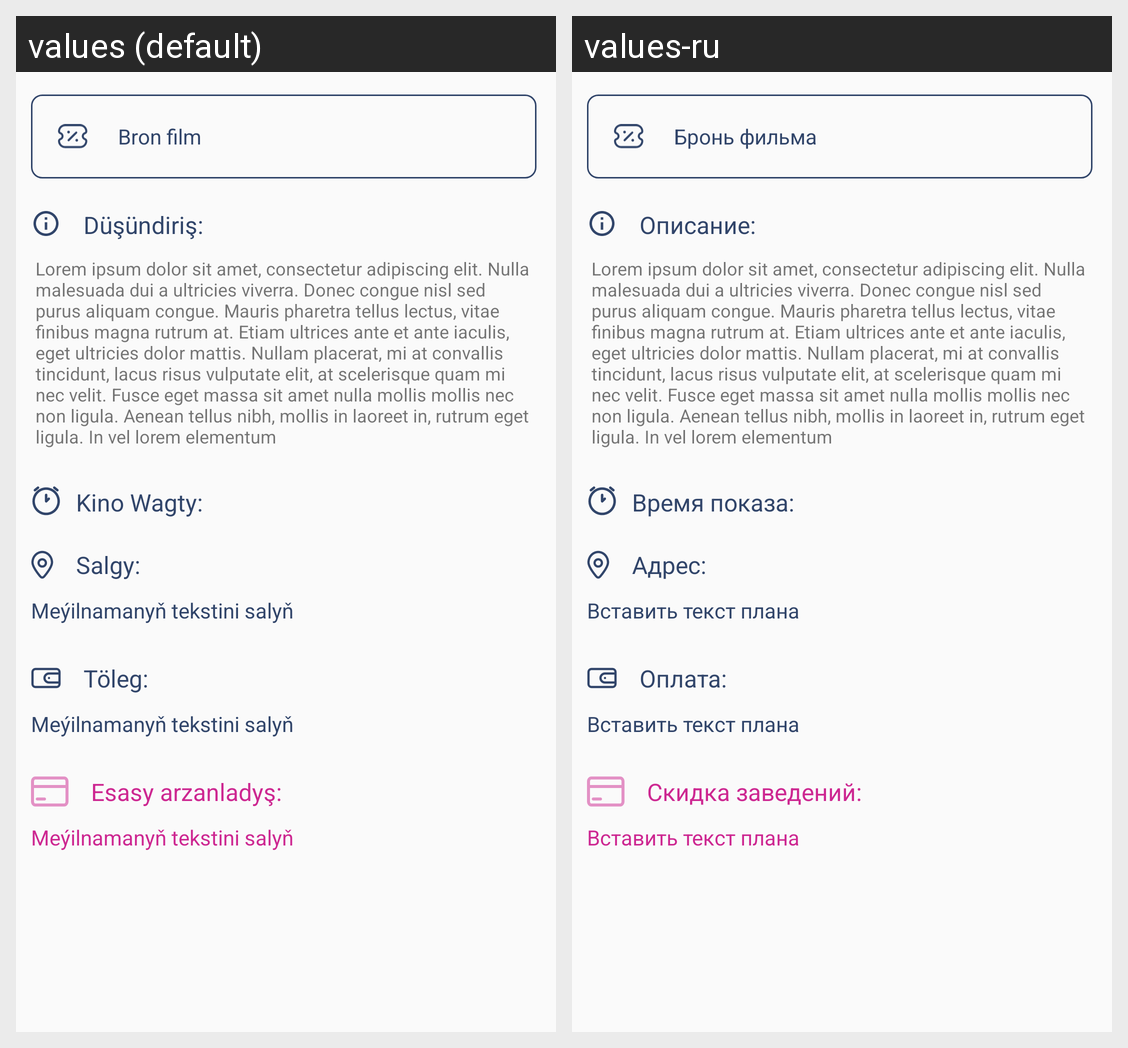

Here is an Android app screen in its default locale and in the app's own translations. Write out the translated-string differences for the strings that appear on this screen.
Android screen res/layout/filim_products.xml rendered under 2 locales, left to right: values (default), values-ru. Device: Nexus 5 (rendered at 1080×1920; each locale shown at half size, 540×960, under a caption strip naming it); theme AppTheme.
Strings drawn on this screen, with the default value and each locale's value (text and hints the layout hard-codes, and strings that could not be matched under every locale, appear in the picture but are not listed):

bron_movie
  values: Bron film
  values-ru: Бронь фильма

description
  values: Düşündiriş:
  values-ru: Описание:

movie_time
  values: Kino Wagty:
  values-ru: Время показа:

address
  values: Salgy:
  values-ru: Адрес:

past_an_plan_text
  values: Meýilnamanyň tekstini salyň
  values-ru: Вставить текст плана

payment
  values: Töleg:
  values-ru: Оплата:

own_promotion
  values: Esasy arzanladyş:
  values-ru: Скидка заведений:
